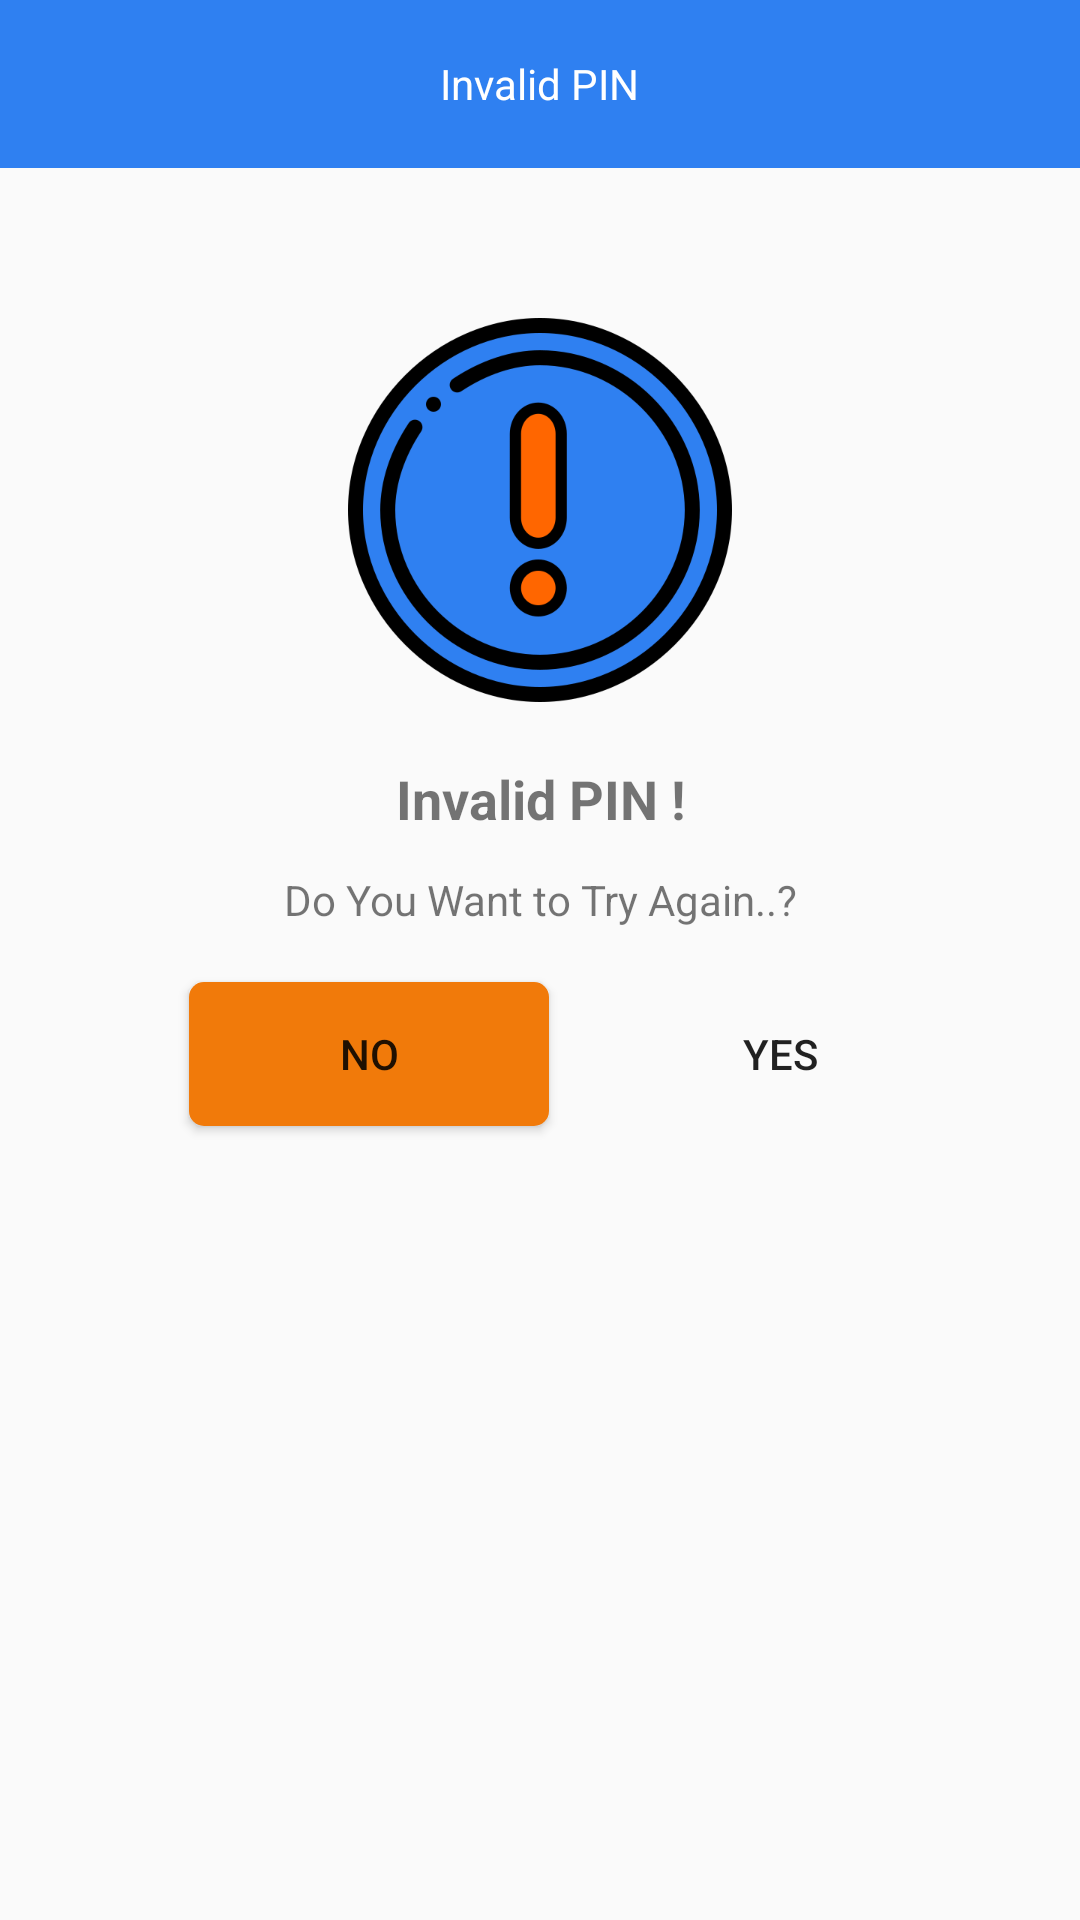

Write the Android layout XML for this screen, with the resource values it uses.
<!-- AndroidManifest.xml: application theme AppTheme -->
<!-- res/layout/activity_pin_invalid.xml -->
<?xml version="1.0" encoding="utf-8"?>
<RelativeLayout xmlns:android="http://schemas.android.com/apk/res/android"
    xmlns:app="http://schemas.android.com/apk/res-auto"
    xmlns:tools="http://schemas.android.com/tools"
    android:layout_width="match_parent"
    android:layout_height="match_parent">

    <RelativeLayout
        android:id="@+id/app_act_main_actionbar"
        android:layout_width="match_parent"
        android:layout_height="@dimen/app_toolbar_height"
        android:background="@color/colorAccent"
        android:paddingLeft="@dimen/app_padding_left"
        android:paddingRight="@dimen/app_padding_right">

        <ImageView
            android:id="@+id/imgViewBack"
            android:layout_width="wrap_content"
            android:layout_height="wrap_content"
            android:layout_centerVertical="true"
            android:background="@drawable/ic_action_back" />

        <TextView
            android:id="@+id/textView3"
            android:layout_width="wrap_content"
            android:layout_height="wrap_content"
            android:layout_centerHorizontal="true"
            android:layout_centerVertical="true"
            android:text="@string/txt_view_trx_invalid_pin"
            android:textColor="@android:color/background_light" />

    </RelativeLayout>

    <ImageView
        android:id="@+id/imgViewNoResult"
        android:layout_width="wrap_content"
        android:layout_height="wrap_content"
        android:layout_below="@+id/app_act_main_actionbar"
        android:layout_centerHorizontal="true"
        android:layout_marginTop="50dp"
        app:srcCompat="@mipmap/ic_warning" />

    <TextView
        android:id="@+id/textView"
        android:layout_width="match_parent"
        android:layout_height="wrap_content"
        android:layout_alignParentStart="true"
        android:layout_below="@+id/imgViewNoResult"
        android:layout_marginTop="20dp"
        android:text="@string/txt_view_trx_invalid_msg"
        android:textAlignment="center"
        android:textSize="18sp"
        android:textStyle="bold" />

    <TextView
        android:id="@+id/textView4"
        android:layout_width="match_parent"
        android:layout_height="wrap_content"
        android:layout_alignStart="@+id/textView"
        android:layout_below="@+id/textView"
        android:layout_marginTop="12dp"
        android:text="@string/txt_view_trx_invalid_msg2"
        android:textAlignment="center" />

    <Button
        android:id="@+id/btnSrcNo"
        android:layout_width="120dp"
        android:layout_height="wrap_content"
        android:layout_alignParentStart="true"
        android:layout_below="@+id/textView4"
        android:layout_marginStart="63dp"
        android:layout_marginTop="18dp"
        android:background="@drawable/button_corners_mask_orange"
        android:text="@string/btn_trx_no" />

    <Button
        android:id="@+id/btnPinYes"
        android:layout_width="120dp"
        android:layout_height="wrap_content"
        android:layout_alignTop="@+id/btnSrcNo"
        android:layout_marginStart="17dp"
        android:layout_toEndOf="@+id/btnSrcNo"
        android:background="@drawable/button_corners_mask"
        android:text="@string/btn_trx_yes" />


</RelativeLayout>
<!-- resources referenced by this layout -->
<resources>
  <color name="colorAccent">#2f80f1</color>
  <dimen name="app_padding_left">16dp</dimen>
  <dimen name="app_padding_right">16dp</dimen>
  <dimen name="app_toolbar_height">56dp</dimen>
  <!-- drawable button_corners_mask_orange (drawable) -->
  <?xml version="1.0" encoding="utf-8"?>
  <shape xmlns:android="http://schemas.android.com/apk/res/android">
      <corners android:radius="5dp" />
      <solid android:color="#f17a0a"/>
  </shape>
  <!-- mipmap ic_warning: png bitmap (mipmap-xxxhdpi, 41082 bytes) -->
  <string name="btn_trx_no">NO</string>
  <string name="btn_trx_yes">YES</string>
  <string name="txt_view_trx_invalid_msg">Invalid PIN !</string>
  <string name="txt_view_trx_invalid_msg2">Do You Want to Try Again..?</string>
  <string name="txt_view_trx_invalid_pin">Invalid PIN</string>
  <style name="AppTheme" parent="Theme.AppCompat.Light.NoActionBar">
          
          <item name="colorPrimary">@color/colorPrimary</item>
          <item name="colorPrimaryDark">@color/colorPrimaryDark</item>
          <item name="colorAccent">@color/colorAccent</item>
          <item name="coordinatorLayoutStyle">@style/Widget.Support.CoordinatorLayout</item>
      </style>
  <color name="colorPrimary">#2f80f1</color>
  <color name="colorPrimaryDark">#236cd2</color>
</resources>
